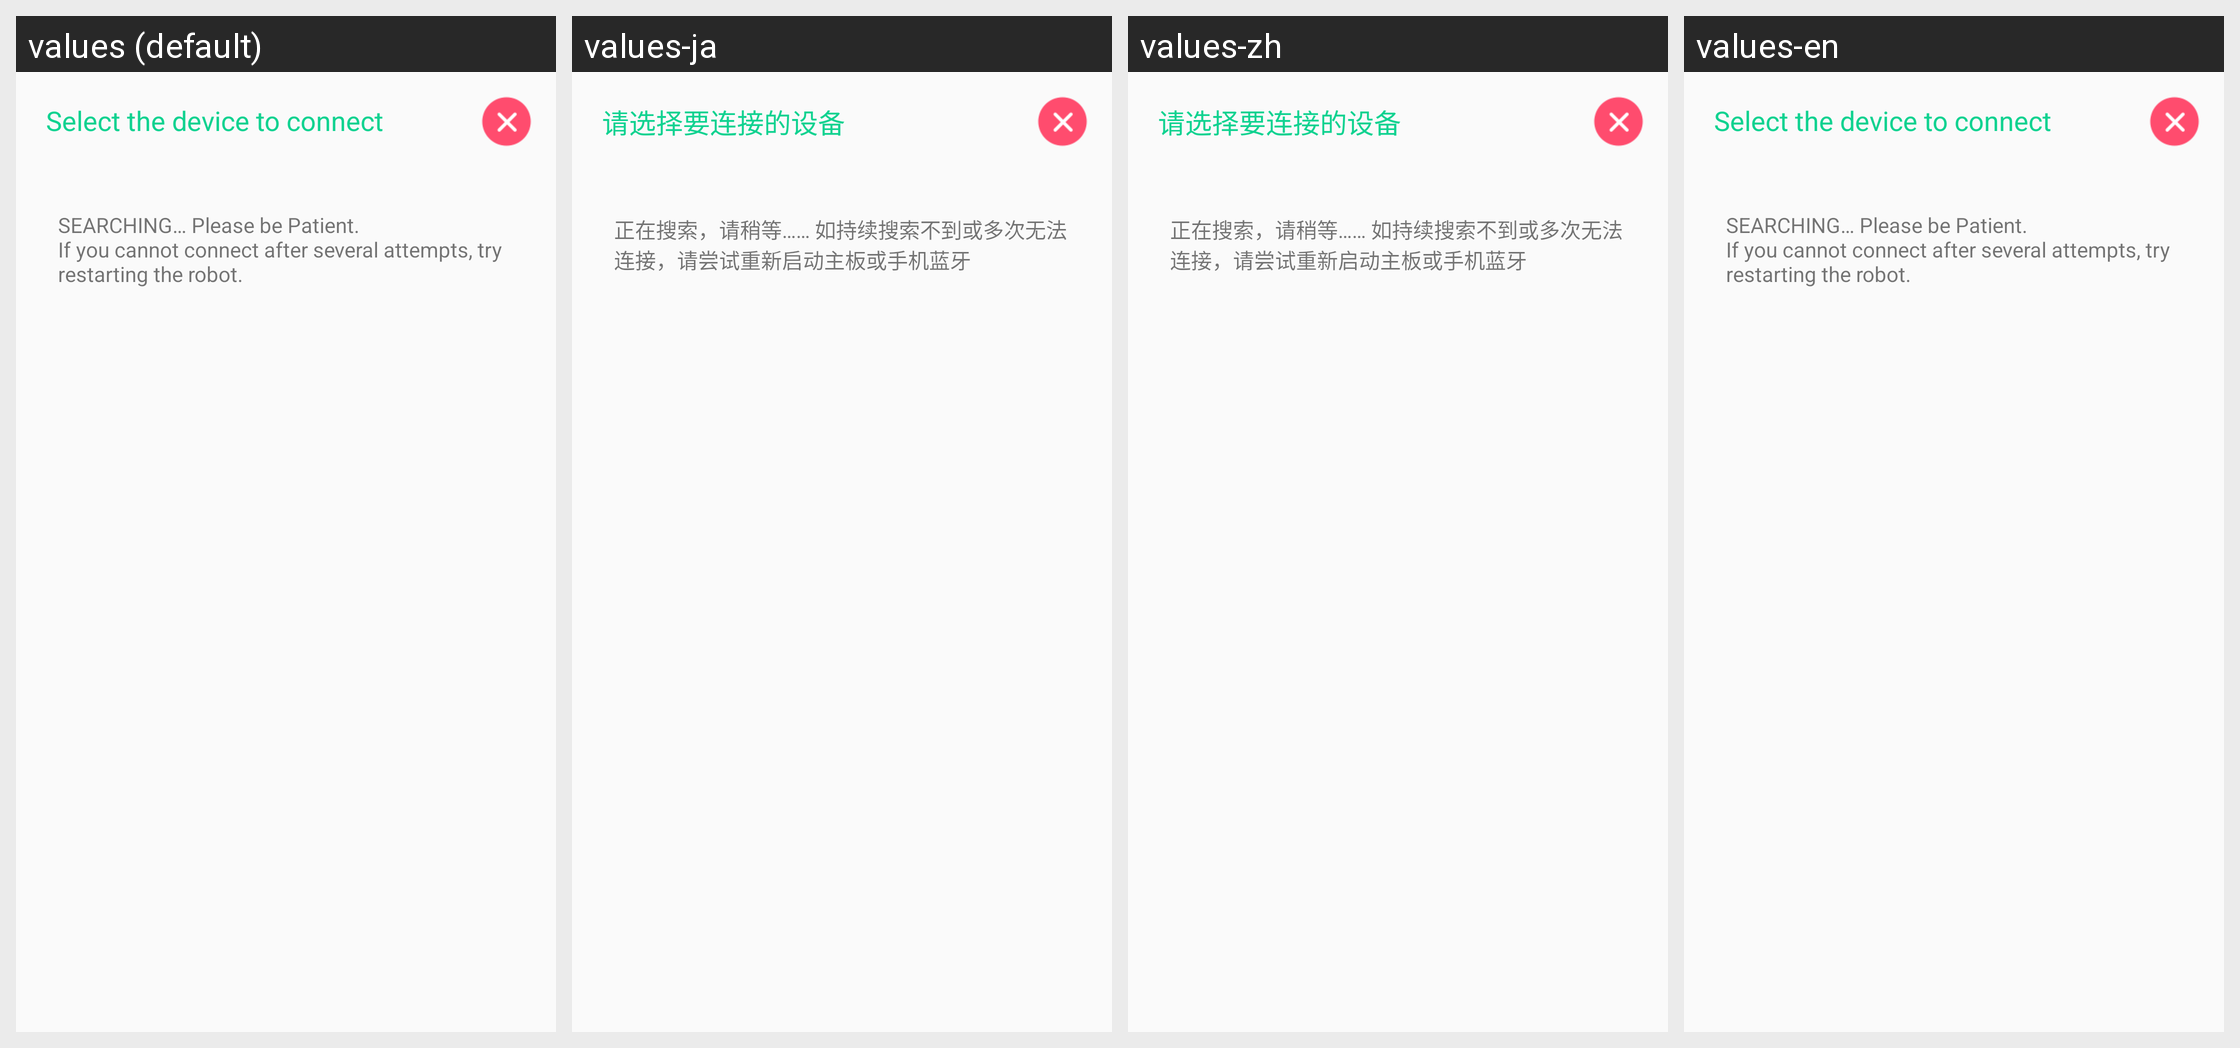

Strings drawn on this Android screen and how each of the app's shown locales translates them:
Android screen res/layout/activity_ble_search.xml rendered under 4 locales, left to right: values (default), values-ja, values-zh, values-en. Device: Nexus 5 (rendered at 1080×1920; each locale shown at half size, 540×960, under a caption strip naming it); theme AppTheme.
Strings drawn on this screen, with the default value and each locale's value (text and hints the layout hard-codes, and strings that could not be matched under every locale, appear in the picture but are not listed):

selectDevice
  values: Select the device to connect
  values-ja: 请选择要连接的设备
  values-zh: 请选择要连接的设备
  values-en: Select the device to connect

searching
  values: SEARCHING… Please be Patient. 
      If you cannot connect after several attempts, try restarting the robot.
  values-ja: 正在搜索，请稍等…… 如持续搜索不到或多次无法连接，请尝试重新启动主板或手机蓝牙
  values-zh: 正在搜索，请稍等…… 如持续搜索不到或多次无法连接，请尝试重新启动主板或手机蓝牙
  values-en: SEARCHING… Please be Patient. 
      If you cannot connect after several attempts, try restarting the robot.
